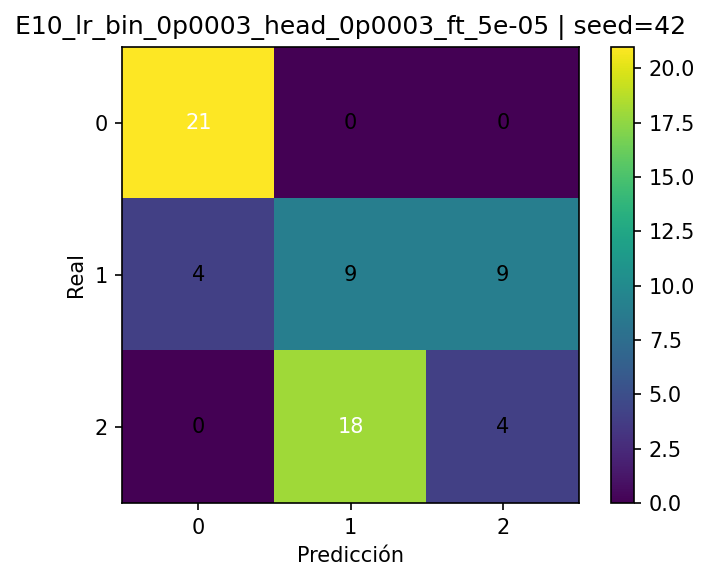

The file beside this chart, header and first rows:
, pred_0, pred_1, pred_2
real_0, 21, 0, 0
real_1, 4, 9, 9
real_2, 0, 18, 4
